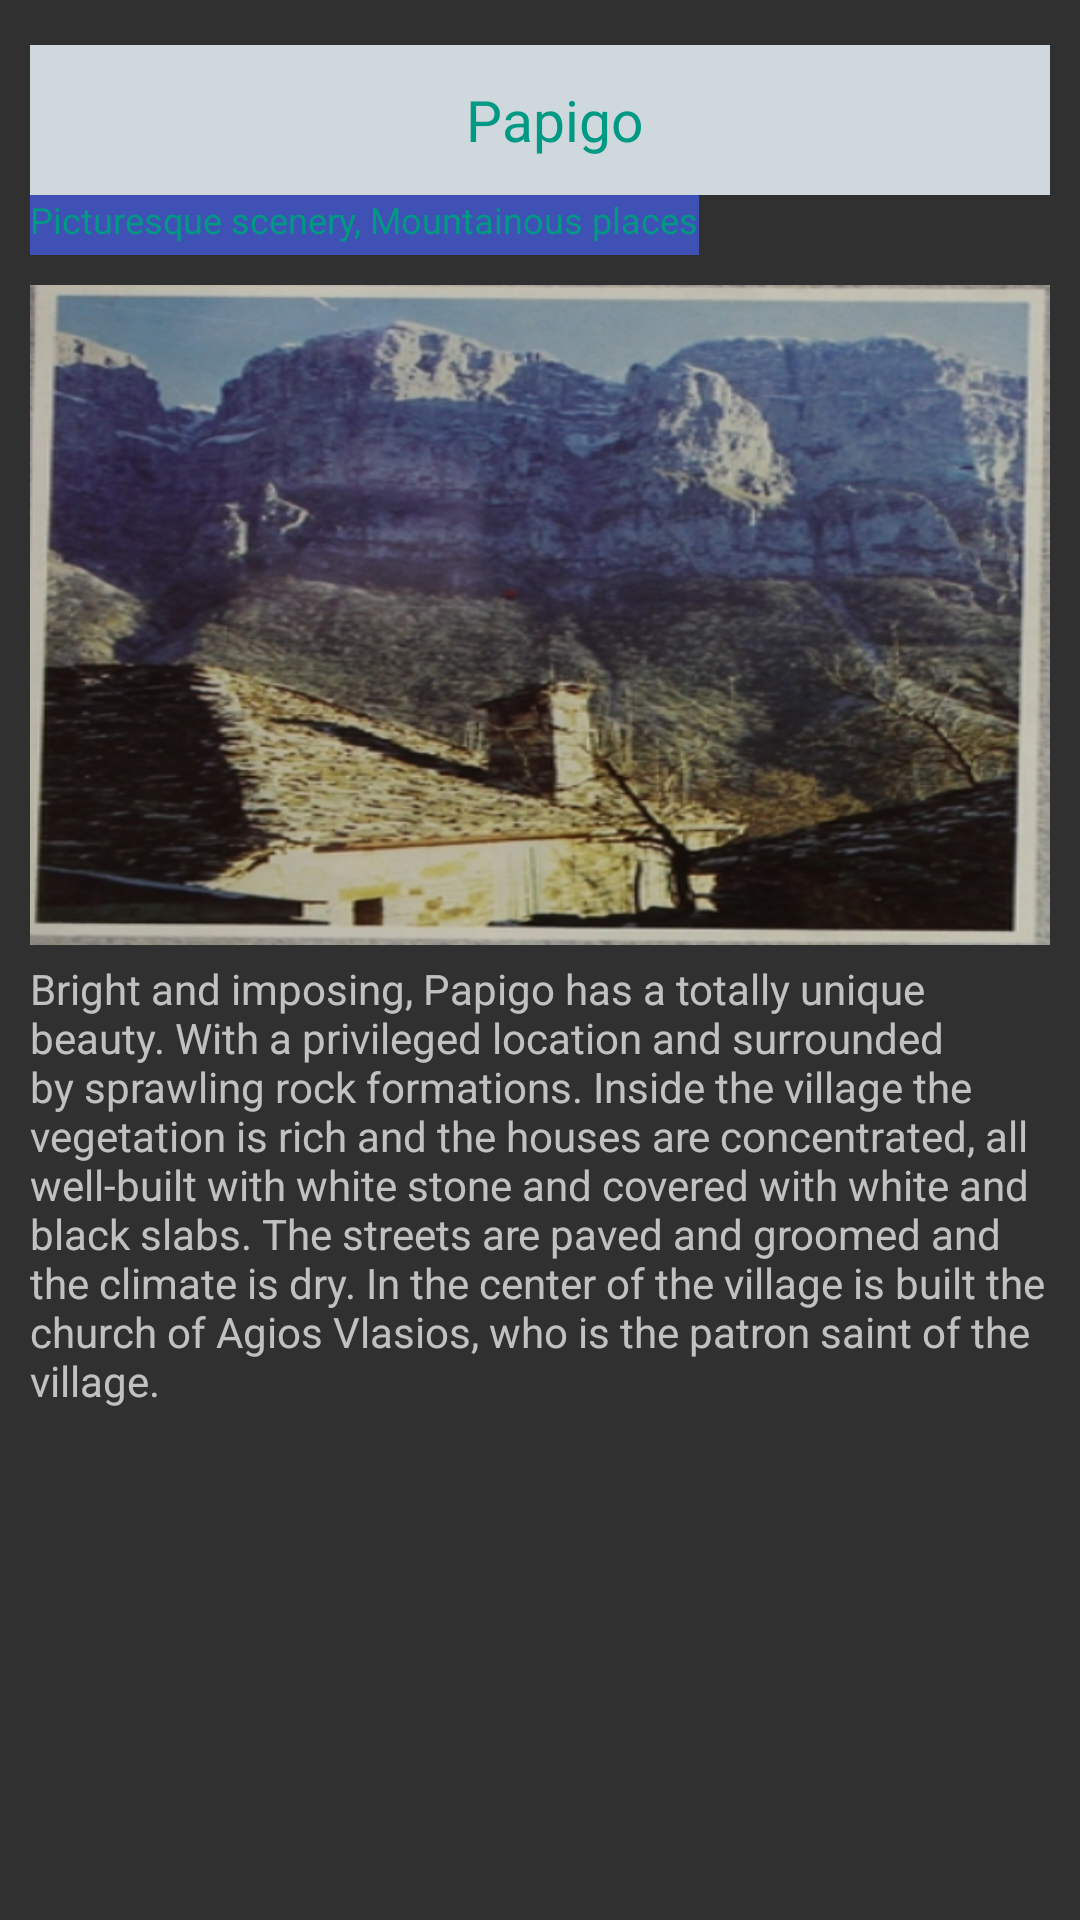

Write the Android layout XML for this screen, with the resource values it uses.
<!-- AndroidManifest.xml: application theme AppTheme -->
<!-- res/layout/papigolayouteng.xml -->
<?xml version="1.0" encoding="utf-8"?>
<LinearLayout
    xmlns:android="http://schemas.android.com/apk/res/android" android:layout_width="match_parent"
    android:layout_height="match_parent"
    android:orientation="vertical"
    android:padding="10dp">

    <TextView android:layout_marginTop="5dp"
        android:id="@+id/txt"
        android:layout_width="match_parent"
        android:layout_height="50dp"
        android:gravity="center"
        android:textSize="19sp"
        android:textColor="@color/colorLightGreen"
        android:background="@color/colorLightGrey"
        android:text="  Papigo"
        xmlns:android="http://schemas.android.com/apk/res/android"
        />

    <TextView android:layout_marginTop="0dp"
        android:id="@+id/txt2"
        android:layout_width="wrap_content"
        android:layout_height="20dp"
        android:gravity="clip_vertical"

        android:textSize="12sp"
        android:textColor="@color/colorLightGreen"
        android:background="@color/colorPrimary"
        android:text="Picturesque scenery, Mountainous places"
        xmlns:android="http://schemas.android.com/apk/res/android"
        />
    <ImageView
        android:layout_width="match_parent"
        android:layout_height="220dp"
        android:src="@drawable/papigo"
        android:scaleType="fitXY"
        android:layout_marginTop="10dp"/>

    <TextView
        android:layout_width="match_parent"
        android:layout_height="wrap_content"
        android:id="@+id/text"
        android:layout_marginTop="5dp"
        android:text="@string/txt10"
        />
</LinearLayout>
<!-- resources referenced by this layout -->
<resources>
  <color name="colorLightGreen">#009984</color>
  <color name="colorLightGrey">#cfd8dc</color>
  <color name="colorPrimary">#3F51B5</color>
  <!-- drawable papigo: png bitmap (drawable, 464522 bytes) -->
  <string name="txt10">Bright and imposing, Papigo has a totally unique beauty. With a privileged location and surrounded by sprawling rock formations. Inside the village the vegetation is rich and the houses are concentrated, all well-built with white stone and covered with white and black slabs. The streets are paved and groomed and the climate is dry. In the center of the village is built the church of Agios Vlasios, who is the patron saint of the village.</string>
  <style name="AppTheme" parent="Theme.AppCompat.NoActionBar">
          
          <item name="colorPrimary">@color/colorPrimary</item>
          <item name="colorPrimaryDark">@color/colorPrimaryDark</item>
          <item name="colorAccent">@color/colorAccent</item>
          <item name="android:colorActivatedHighlight">@color/colorLightGreen</item>
  
      </style>
  <color name="colorPrimaryDark">#303F9F</color>
  <color name="colorAccent">#009984</color>
</resources>
